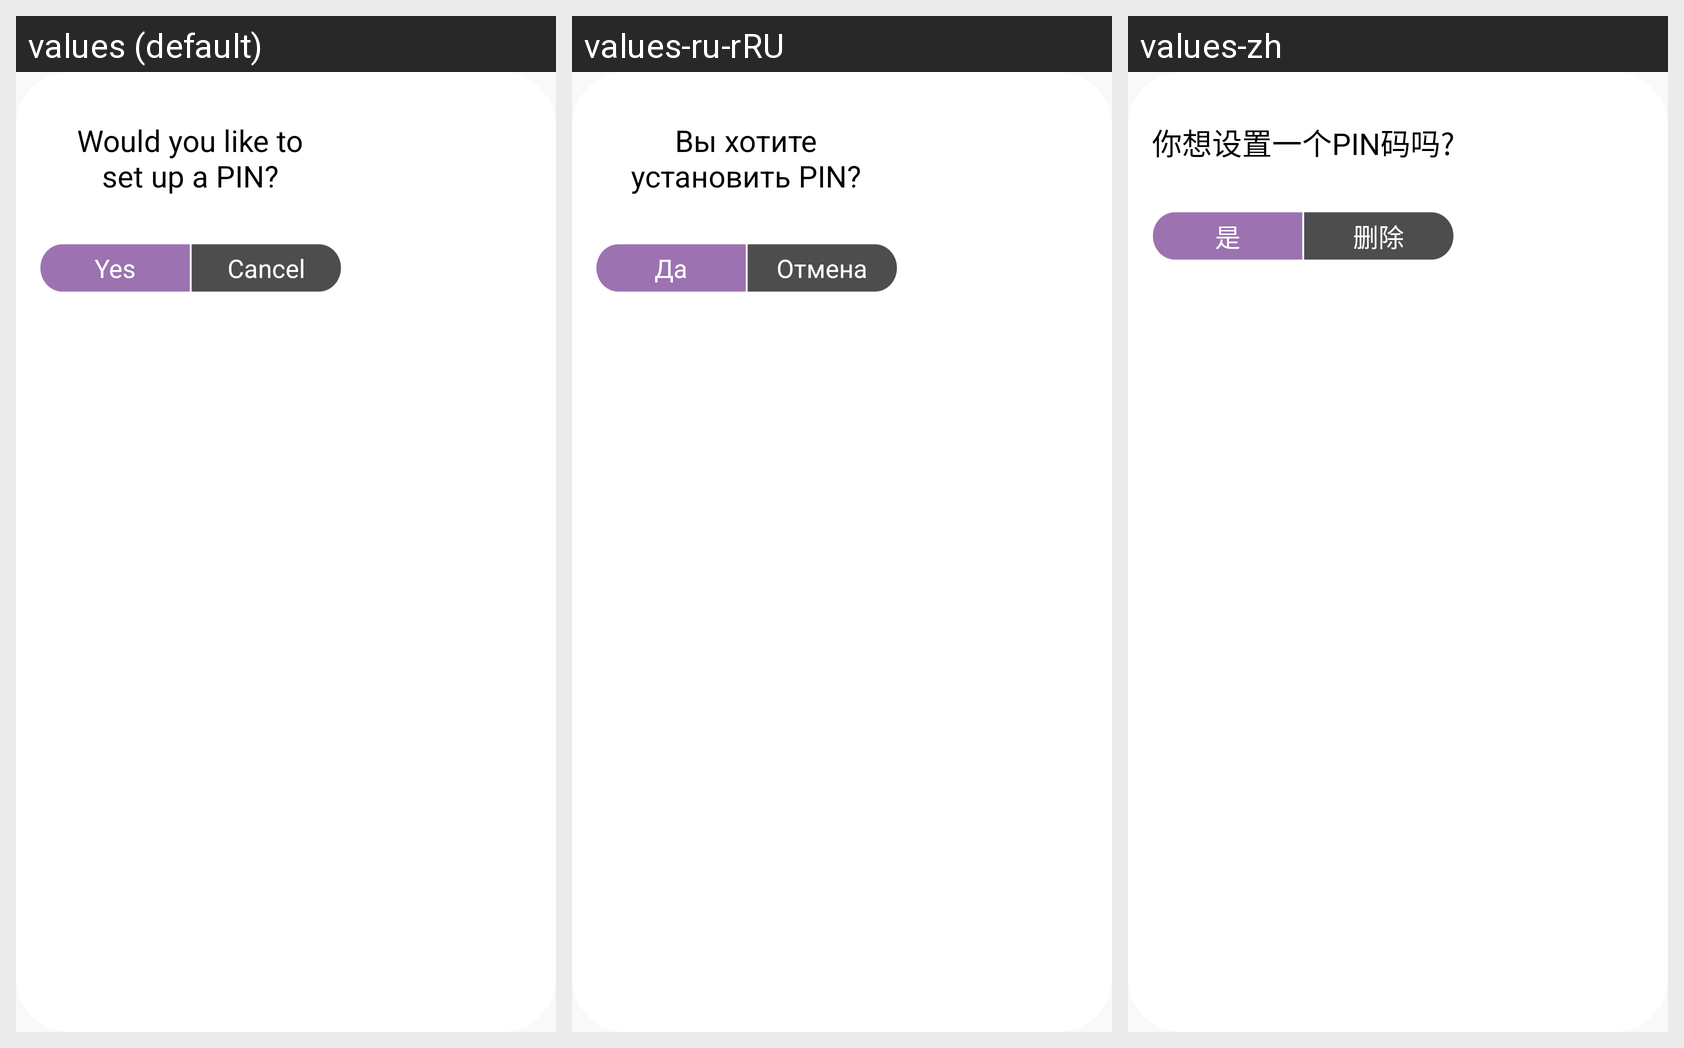

The same Android screen rendered under several of its app's locales, left to right. List the strings drawn on it with the default value and each locale's translation.
Android screen res/layout/dialog_fragment_set_up_pin.xml rendered under 3 locales, left to right: values (default), values-ru-rRU, values-zh. Device: Nexus 5 (rendered at 1080×1920; each locale shown at half size, 540×960, under a caption strip naming it); theme AppTheme.NoActionBar.
Strings drawn on this screen, with the default value and each locale's value (text and hints the layout hard-codes, and strings that could not be matched under every locale, appear in the picture but are not listed):

would_you_like_to_set_up_a_pin
  values: Would you like to
      set up a PIN?
  values-ru-rRU: Вы хотите
      установить PIN?
  values-zh: 你想设置一个PIN码吗?

yes
  values: Yes
  values-ru-rRU: Да
  values-zh: 是

cancel
  values: Cancel
  values-ru-rRU: Отмена
  values-zh: 删除
